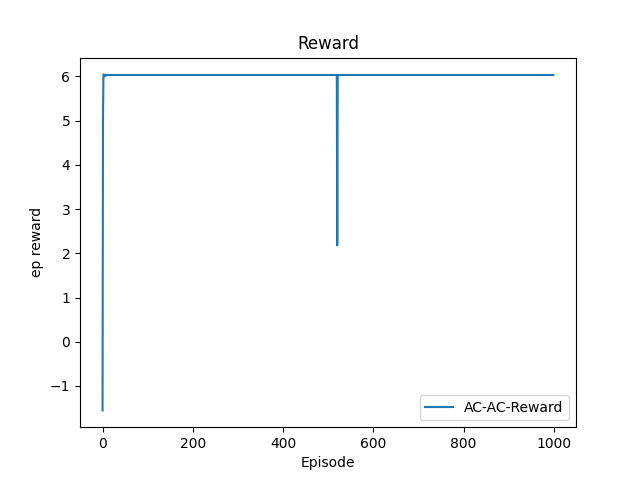

Data behind this chart, as committed beside it:
Index, Reward
0, -1.552
1, 5.053
2, 6.044
3, 6.037
4, 6
5, 6.025
6, 6.03
7, 6.038
8, 6.017
9, 6.03
10, 6.03
11, 6.03
12, 6.03
13, 6.03
14, 6.03
15, 6.03
16, 6.03
17, 6.03
18, 6.03
19, 6.03
20, 6.03
21, 6.03
22, 6.03
23, 6.03
24, 6.03
25, 6.03
26, 6.03
27, 6.03
28, 6.03
29, 6.03
30, 6.03
31, 6.03
32, 6.03
33, 6.03
34, 6.03
35, 6.03
36, 6.03
37, 6.03
38, 6.03
39, 6.03
40, 6.03
41, 6.03
42, 6.03
43, 6.03
44, 6.03
45, 6.03
46, 6.03
47, 6.03
48, 6.03
49, 6.03
50, 6.03
51, 6.03
52, 6.03
53, 6.03
54, 6.03
55, 6.03
56, 6.03
57, 6.03
58, 6.03
59, 6.03
... 940 more rows
